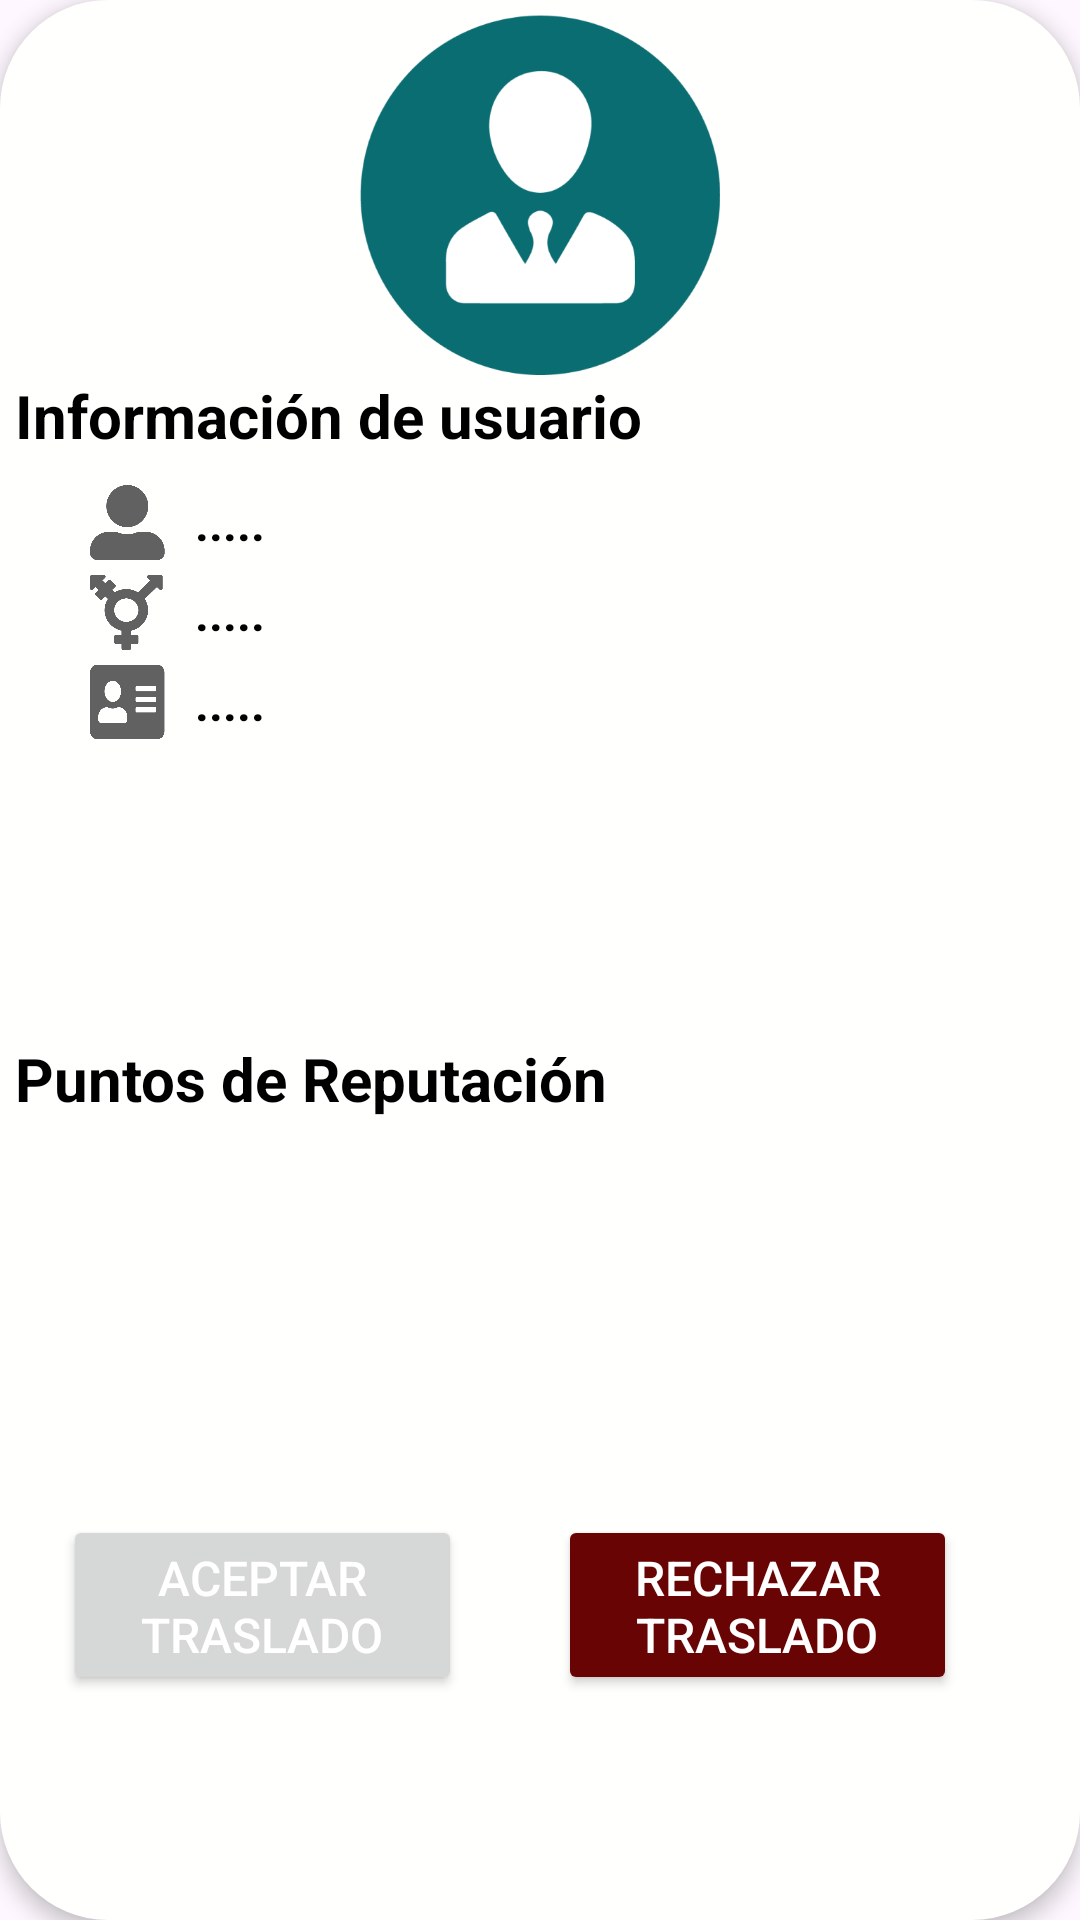

The Android layout XML behind this screen, and the referenced resources:
<!-- AndroidManifest.xml: application theme Theme.Prueba -->
<!-- res/layout/fragment_decide.xml -->
<?xml version="1.0" encoding="utf-8"?>
<androidx.constraintlayout.widget.ConstraintLayout
    xmlns:android="http://schemas.android.com/apk/res/android"
    xmlns:tools="http://schemas.android.com/tools"
    android:layout_width="298dp"
    android:layout_height="600dp"
    android:padding="5dp"
    xmlns:app="http://schemas.android.com/apk/res-auto"
    tools:context=".DecideFragment"
    android:background="@drawable/backgroudnpersonselect"
    android:layout_centerHorizontal="true"
    android:layout_alignParentTop="true"
    android:elevation="4dp"
    android:id="@+id/decideF">


    <View
        android:id="@+id/personicon"
        android:layout_width="120dp"
        android:layout_height="120dp"
        android:background="@mipmap/personazulicon"
        android:elevation="10dp"
        app:layout_constraintEnd_toEndOf="parent"
        app:layout_constraintStart_toStartOf="parent"
        app:layout_constraintTop_toTopOf="parent"
        />


    <TextView
        android:id="@+id/infoD"
        android:layout_width="match_parent"
        android:layout_height="wrap_content"
        app:layout_constraintStart_toStartOf="parent"
        app:layout_constraintTop_toBottomOf="@+id/personicon"
        app:layout_constraintEnd_toEndOf="parent"
        android:textSize="20dp"
        android:text="Información de usuario"
        android:layout_marginBottom="350dp"
        android:textColor="@color/black"
        android:textStyle="bold"

        />


    <TextView
        android:id="@+id/inforepuD"
        android:layout_width="match_parent"
        android:layout_height="wrap_content"
        app:layout_constraintStart_toStartOf="parent"
        app:layout_constraintBottom_toTopOf="@id/iconpromeD"
        app:layout_constraintEnd_toEndOf="parent"
        android:textSize="20dp"
        android:text="Puntos de Reputación"
        android:layout_marginBottom="20dp"
        android:textColor="@color/black"
        android:textStyle="bold"

        />


    <View
        android:id="@+id/nameiconD"
        android:layout_width="25dp"
        android:layout_height="25dp"
        android:background="@mipmap/personainfotarjet"
        android:elevation="10dp"

        app:layout_constraintEnd_toStartOf="@id/nameD"
        app:layout_constraintTop_toTopOf="@id/nameD"
        app:layout_constraintBottom_toBottomOf="@+id/nameD"
        android:layout_marginRight="10dp"

        />

    <TextView
        android:id="@+id/nameD"
        android:layout_width="wrap_content"
        android:layout_height="wrap_content"
        app:layout_constraintStart_toStartOf="parent"
        app:layout_constraintBottom_toTopOf="@id/btn_boton1D"
        android:textSize="16dp"
        android:text="....."
        android:layout_marginBottom="320dp"
        android:textColor="@color/black"
        android:layout_marginLeft="60dp"

        android:textStyle="bold"
        />







    <View
        android:id="@+id/carrericon"
        android:layout_width="25dp"
        android:layout_height="25dp"
        android:background="@mipmap/carrerapersonainfo"
        android:elevation="10dp"
        app:layout_constraintEnd_toStartOf="@id/carrerD"
        android:layout_marginRight="10dp"
        app:layout_constraintBottom_toBottomOf="@+id/carrerD"
        app:layout_constraintTop_toTopOf="@id/carrerD"

        />


    <TextView
        android:id="@+id/carrerD"
        android:layout_width="0dp"
        android:layout_height="wrap_content"
        app:layout_constraintStart_toStartOf="parent"
        app:layout_constraintBottom_toTopOf="@id/btn_boton1D"
        android:textSize="16dp"
        android:text="....."
        android:layout_marginBottom="260dp"
        android:textColor="@color/black"
        android:layout_marginLeft="60dp"
        android:textStyle="bold"
        />



    <View
        android:id="@+id/generoicon"
        android:layout_width="25dp"
        android:layout_height="25dp"
        android:background="@mipmap/generopersonatarget"
        android:elevation="10dp"
        app:layout_constraintEnd_toStartOf="@id/genderD"
        app:layout_constraintTop_toTopOf="@id/genderD"
        app:layout_constraintBottom_toBottomOf="@+id/genderD"
        android:layout_marginRight="10dp"


        />

    <TextView
        android:id="@+id/genderD"
        android:layout_width="0dp"
        android:layout_height="wrap_content"
        app:layout_constraintStart_toStartOf="parent"
        app:layout_constraintBottom_toTopOf="@id/btn_boton1D"
        android:textSize="16dp"
        android:text="....."
        android:layout_marginBottom="290dp"
        android:textColor="@color/black"
        android:layout_marginLeft="60dp"
        android:textStyle="bold"


        />










    <View
        android:id="@+id/seaticonD"
        android:layout_width="25dp"
        android:layout_height="25dp"
        android:background="@mipmap/seaticon"
        android:elevation="10dp"

        app:layout_constraintEnd_toStartOf="@id/selectNumberD"

        android:layout_marginRight="10dp"
        app:layout_constraintBottom_toBottomOf="@+id/selectNumberD"
        app:layout_constraintTop_toTopOf="@id/selectNumberD"
        android:visibility="invisible"

        />

    <TextView
        android:id="@+id/selectNumberD"
        android:layout_width="0dp"
        android:layout_height="wrap_content"
        app:layout_constraintStart_toStartOf="parent"
        app:layout_constraintBottom_toTopOf="@id/btn_boton1D"
        android:layout_marginBottom="230dp"
        android:textSize="16dp"
        android:text=""
        android:textColor="@color/black"
        android:layout_marginLeft="60dp"
        android:textStyle="bold"

        />





    <View
        android:id="@+id/infoVehiculoViewD"
        android:layout_width="25dp"
        android:layout_height="25dp"
        android:background="@mipmap/autoinfo"
        android:elevation="10dp"
        app:layout_constraintEnd_toStartOf="@id/infoVehiculoPopD"
        android:layout_marginRight="10dp"
        app:layout_constraintBottom_toBottomOf="@+id/infoVehiculoPopD"
        app:layout_constraintTop_toTopOf="@id/infoVehiculoPopD"
        android:visibility="invisible"
        />

    <TextView
        android:id="@+id/infoVehiculoPopD"
        android:layout_width="match_parent"
        android:layout_height="wrap_content"
        app:layout_constraintStart_toStartOf="parent"
        app:layout_constraintBottom_toTopOf="@id/btn_boton1D"
        android:layout_marginBottom="200dp"
        android:textSize="16dp"
        android:text=""
        android:textColor="@color/black"
        android:layout_marginLeft="60dp"
        android:textStyle="bold"

        />




    <View
        android:id="@+id/infoVehiculoViewPatD"
        android:layout_width="25dp"
        android:layout_height="25dp"
        android:background="@mipmap/patente"
        android:elevation="10dp"
        app:layout_constraintEnd_toStartOf="@id/infoVehiculoPatD"
        android:layout_marginRight="10dp"
        app:layout_constraintBottom_toBottomOf="@+id/infoVehiculoPatD"
        app:layout_constraintTop_toTopOf="@id/infoVehiculoPatD"
        android:visibility="invisible"
        />

    <TextView
        android:id="@+id/infoVehiculoPatD"
        android:layout_width="match_parent"
        android:layout_height="wrap_content"
        app:layout_constraintStart_toStartOf="parent"
        app:layout_constraintBottom_toTopOf="@id/btn_boton1D"
        android:layout_marginBottom="170dp"
        android:textSize="16dp"
        android:text=""
        android:textColor="@color/black"
        android:layout_marginLeft="60dp"
        android:textStyle="bold"

        />






    <TextView
        android:id="@+id/MmaloD"
        android:layout_width="wrap_content"
        android:layout_height="wrap_content"
        app:layout_constraintStart_toStartOf="parent"
        app:layout_constraintBottom_toTopOf="@id/btn_boton1D"
        android:layout_marginBottom="100dp"
        android:textSize="18dp"
        android:text=""
        android:textColor="@color/black"
        android:textStyle="bold"
        android:layout_marginLeft="30dp"



        />

    <TextView
        android:id="@+id/MaloD"
        android:layout_width="wrap_content"
        android:layout_height="wrap_content"
        app:layout_constraintStart_toStartOf="parent"
        app:layout_constraintBottom_toTopOf="@id/btn_boton1D"
        android:layout_marginBottom="80dp"
        android:layout_marginLeft="30dp"

        android:textSize="18dp"
        android:text=""
        android:textColor="@color/black"
        android:textStyle="bold"

        />
    <TextView
        android:id="@+id/RegularD"
        android:layout_width="wrap_content"
        android:layout_height="wrap_content"
        app:layout_constraintStart_toStartOf="parent"
        app:layout_constraintBottom_toTopOf="@id/btn_boton1D"
        android:layout_marginBottom="60dp"
        android:layout_marginLeft="30dp"

        android:textSize="18dp"
        android:text=""
        android:textColor="@color/black"
        android:textStyle="bold"

        />
    <TextView
        android:id="@+id/BuenoD"
        android:layout_width="wrap_content"
        android:layout_height="wrap_content"
        app:layout_constraintStart_toStartOf="parent"
        app:layout_constraintBottom_toTopOf="@id/btn_boton1D"
        android:layout_marginBottom="40dp"
        android:layout_marginLeft="30dp"

        android:textSize="18dp"
        android:text=""
        android:textColor="@color/black"
        android:textStyle="bold"

        />

    <TextView
        android:id="@+id/MbuenoD"
        android:layout_width="wrap_content"
        android:layout_height="wrap_content"
        app:layout_constraintStart_toStartOf="parent"
        app:layout_constraintBottom_toTopOf="@id/btn_boton1D"
        android:layout_marginBottom="20dp"
        android:textSize="18dp"
        android:text=""
        android:textColor="@color/black"
        android:textStyle="bold"
        android:layout_marginLeft="30dp"


        />




    <View
        android:id="@+id/iconpromeD"
        android:layout_width="95dp"
        android:layout_height="92dp"
        android:elevation="10dp"
        app:layout_constraintEnd_toEndOf="parent"
        app:layout_constraintBottom_toTopOf="@id/btn_boton1D"
        android:layout_marginBottom="20dp"
        android:layout_marginRight="40dp"
        />

    <Button
        android:id="@+id/btn_boton1D"
        android:layout_width="133dp"
        android:layout_height="60dp"
        android:layout_marginStart="16dp"
        android:text="Aceptar traslado"
        app:layout_constraintStart_toStartOf="parent"
        app:layout_constraintTop_toTopOf="parent"
        android:textColor="@color/white"
        android:textSize="16dp"

        android:layout_marginLeft="50dp"
        android:layout_alignParentTop="true"
        android:layout_marginTop="500dp"



        />



    <Button
        android:id="@+id/btn_boton2D"
        android:layout_width="133dp"
        android:layout_height="60dp"
        android:layout_marginStart="32dp"
        android:textSize="16dp"
        android:text="Rechazar Traslado"
        app:layout_constraintStart_toEndOf="@id/btn_boton1D"
        app:layout_constraintTop_toTopOf="parent"
        android:textColor="@color/white"
        android:backgroundTint="@color/red_block"
        android:layout_marginLeft="186dp"
        android:layout_marginRight="50dp"
        android:layout_alignParentTop="true"
        android:layout_marginTop="500dp"

        />

</androidx.constraintlayout.widget.ConstraintLayout>
<!-- resources referenced by this layout -->
<resources>
  <color name="black">#FF000000</color>
  <color name="red_block">#680404</color>
  <color name="white">#FFFFFFFF</color>
  <!-- drawable backgroudnpersonselect (drawable) -->
  <shape xmlns:android="http://schemas.android.com/apk/res/android">
      <corners android:radius="36dp" />
      <solid android:color="#FFFFFE" />
  
  
  
  </shape>
  <!-- mipmap autoinfo: png bitmap (mipmap-hdpi, 9523 bytes) -->
  <!-- mipmap carrerapersonainfo: png bitmap (mipmap-xhdpi, 7082 bytes) -->
  <!-- mipmap generopersonatarget: png bitmap (mipmap-xhdpi, 9486 bytes) -->
  <!-- mipmap patente: png bitmap (mipmap-hdpi, 8495 bytes) -->
  <!-- mipmap personainfotarjet: png bitmap (mipmap-xhdpi, 6948 bytes) -->
  <!-- mipmap personazulicon: png bitmap (mipmap-hdpi, 26844 bytes) -->
  <!-- mipmap seaticon: png bitmap (mipmap-xhdpi, 12534 bytes) -->
  <style name="Theme.Prueba" parent="Base.Theme.Prueba">
          
          <item name="android:textColorPrimary">@android:color/white</item>
          <item name="android:textColor">@color/white</item>
      </style>
  <style name="Base.Theme.Prueba" parent="Theme.Material3.DayNight.NoActionBar">
          
          <item name="colorPrimary">@color/dark_blue</item>
          <item name="android:textColorPrimary">@android:color/white</item> 
  
          
          <item name="colorPrimaryDark">@color/dark_blue</item>
  
          
          <item name="android:textColorSecondary">@color/white</item>
  
          
          <item name="android:forceDarkAllowed" tools:targetApi="q">false</item>
      </style>
  <color name="dark_blue">#091B2B</color>
</resources>
